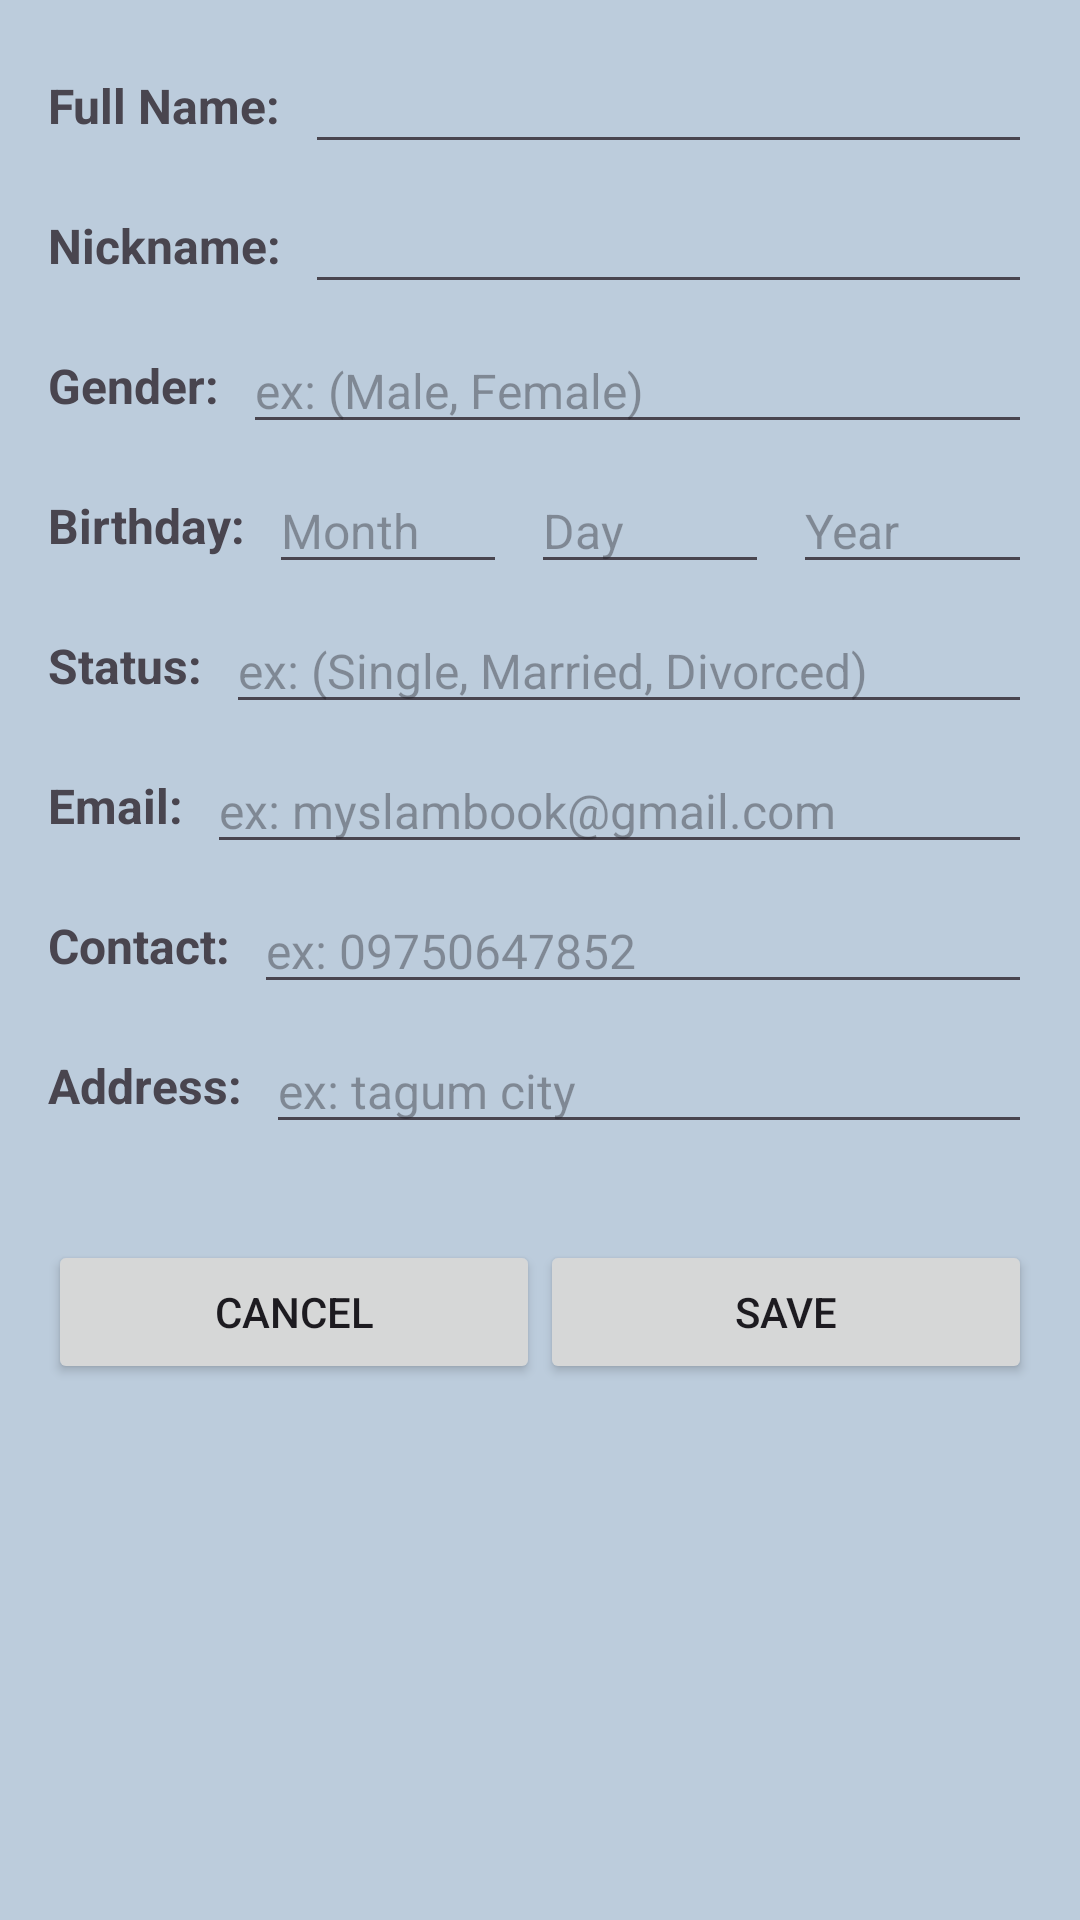

Reconstruct the res/layout file that produces this screen, plus the resources it refers to.
<!-- AndroidManifest.xml: application theme Theme.SLAMBOOK_ALBIT_FINAL -->
<!-- res/layout/dialog_edit_profile.xml -->
<?xml version="1.0" encoding="utf-8"?>
<androidx.constraintlayout.widget.ConstraintLayout
    xmlns:android="http://schemas.android.com/apk/res/android"
    xmlns:app="http://schemas.android.com/apk/res-auto"
    android:layout_width="match_parent"
    android:layout_height="match_parent"
    android:background="@color/backgroundColor"
    android:padding="16dp">

    
    <LinearLayout
        android:id="@+id/profileHeader"
        android:layout_width="match_parent"
        android:layout_height="wrap_content"
        android:orientation="vertical"
        android:gravity="center"
        app:layout_constraintTop_toTopOf="parent"
        app:layout_constraintStart_toStartOf="parent"
        app:layout_constraintEnd_toEndOf="parent"
        android:layout_marginBottom="16dp">

        
        <LinearLayout
            android:layout_width="match_parent"
            android:layout_height="wrap_content"
            android:orientation="horizontal"
            android:layout_marginBottom="8dp">
            <TextView
                android:layout_width="wrap_content"
                android:layout_height="wrap_content"
                android:text="Full Name:"
                android:textSize="16sp"
                android:textStyle="bold"
                android:layout_gravity="center_vertical"/>
            <EditText
                android:id="@+id/fullNameText"
                android:layout_width="0dp"
                android:layout_height="wrap_content"
                android:layout_weight="1"
                android:textSize="16sp"
                android:layout_marginStart="8dp"/>
        </LinearLayout>

        
        <LinearLayout
            android:layout_width="match_parent"
            android:layout_height="wrap_content"
            android:orientation="horizontal"
            android:layout_marginBottom="8dp">
            <TextView
                android:layout_width="wrap_content"
                android:layout_height="wrap_content"
                android:text="Nickname:"
                android:textSize="16sp"
                android:textStyle="bold"
                android:layout_gravity="center_vertical"/>
            <EditText
                android:id="@+id/nickNameText"
                android:layout_width="0dp"
                android:layout_height="wrap_content"
                android:layout_weight="1"
                android:textSize="16sp"
                android:layout_marginStart="8dp"/>
        </LinearLayout>

        
        <LinearLayout
            android:layout_width="match_parent"
            android:layout_height="wrap_content"
            android:orientation="horizontal"
            android:layout_marginBottom="8dp">
            <TextView
                android:layout_width="wrap_content"
                android:layout_height="wrap_content"
                android:text="Gender:"
                android:textSize="16sp"
                android:textStyle="bold"
                android:layout_gravity="center_vertical"/>
            <EditText
                android:id="@+id/genderText"
                android:layout_width="0dp"
                android:layout_height="wrap_content"
                android:layout_weight="1"
                android:hint="ex: (Male, Female)"
                android:textSize="16sp"
                android:layout_marginStart="8dp"/>
        </LinearLayout>

        
        <LinearLayout
            android:layout_width="match_parent"
            android:layout_height="wrap_content"
            android:orientation="horizontal"
            android:layout_marginBottom="8dp">
            <TextView
                android:layout_width="wrap_content"
                android:layout_height="wrap_content"
                android:text="Birthday:"
                android:textSize="16sp"
                android:textStyle="bold"
                android:layout_gravity="center_vertical"/>
            
            <EditText
                android:id="@+id/monthText"
                android:layout_width="0dp"
                android:layout_height="wrap_content"
                android:layout_weight="1"
                android:textSize="16sp"
                android:layout_marginStart="8dp"
                android:hint="Month"/>
            
            <EditText
                android:id="@+id/dayText"
                android:layout_width="0dp"
                android:layout_height="wrap_content"
                android:layout_weight="1"
                android:textSize="16sp"
                android:layout_marginStart="8dp"
                android:hint="Day"/>
            
            <EditText
                android:id="@+id/yearText"
                android:layout_width="0dp"
                android:layout_height="wrap_content"
                android:layout_weight="1"
                android:textSize="16sp"
                android:layout_marginStart="8dp"
                android:hint="Year"/>
        </LinearLayout>

        
        <LinearLayout
            android:layout_width="match_parent"
            android:layout_height="wrap_content"
            android:orientation="horizontal"
            android:layout_marginBottom="8dp">
            <TextView
                android:layout_width="wrap_content"
                android:layout_height="wrap_content"
                android:text="Status:"
                android:textSize="16sp"
                android:textStyle="bold"
                android:layout_gravity="center_vertical"/>
            <EditText
                android:id="@+id/statusText"
                android:layout_width="0dp"
                android:layout_height="wrap_content"
                android:layout_weight="1"
                android:hint="ex: (Single, Married, Divorced)"
                android:textSize="16sp"
                android:layout_marginStart="8dp"/>
        </LinearLayout>

        
        <LinearLayout
            android:layout_width="match_parent"
            android:layout_height="wrap_content"
            android:orientation="horizontal"
            android:layout_marginBottom="8dp">
            <TextView
                android:layout_width="wrap_content"
                android:layout_height="wrap_content"
                android:text="Email:"
                android:textSize="16sp"
                android:textStyle="bold"
                android:layout_gravity="center_vertical"/>
            <EditText
                android:id="@+id/emailText"
                android:layout_width="0dp"
                android:layout_height="wrap_content"
                android:layout_weight="1"
                android:hint="ex: myslambook@gmail.com"
                android:textSize="16sp"
                android:layout_marginStart="8dp"/>
        </LinearLayout>

        
        <LinearLayout
            android:layout_width="match_parent"
            android:layout_height="wrap_content"
            android:orientation="horizontal"
            android:layout_marginBottom="8dp">
            <TextView
                android:layout_width="wrap_content"
                android:layout_height="wrap_content"
                android:text="Contact:"
                android:textSize="16sp"
                android:textStyle="bold"
                android:layout_gravity="center_vertical"/>
            <EditText
                android:id="@+id/contactText"
                android:layout_width="0dp"
                android:layout_height="wrap_content"
                android:layout_weight="1"
                android:inputType="number|phone"
                android:hint="ex: 09750647852"
                android:textSize="16sp"
                android:layout_marginStart="8dp"/>
        </LinearLayout>

        
        <LinearLayout
            android:layout_width="match_parent"
            android:layout_height="wrap_content"
            android:orientation="horizontal"
            android:layout_marginBottom="16dp">
            <TextView
                android:layout_width="wrap_content"
                android:layout_height="wrap_content"
                android:text="Address:"
                android:textSize="16sp"
                android:textStyle="bold"
                android:layout_gravity="center_vertical"/>
            <EditText
                android:id="@+id/addressText"
                android:layout_width="0dp"
                android:layout_height="wrap_content"
                android:layout_weight="1"
                android:textSize="16sp"
                android:hint="ex: tagum city"
                android:layout_marginStart="8dp"/>
        </LinearLayout>

        
        <LinearLayout
            android:layout_width="match_parent"
            android:layout_height="wrap_content"
            android:orientation="horizontal"
            android:layout_marginTop="16dp">
            <Button
                android:id="@+id/cancel"
                android:layout_width="0dp"
                android:layout_height="wrap_content"
                android:layout_weight="1"
                android:text="Cancel"/>
            <Button
                android:id="@+id/save"
                android:layout_width="0dp"
                android:layout_height="wrap_content"
                android:layout_weight="1"
                android:text="Save"/>
        </LinearLayout>

    </LinearLayout>
</androidx.constraintlayout.widget.ConstraintLayout>
<!-- resources referenced by this layout -->
<resources>
  <color name="backgroundColor">#BCCCDC</color>
  <style name="Theme.SLAMBOOK_ALBIT_FINAL" parent="Base.Theme.SLAMBOOK_ALBIT_FINAL" />
  <style name="Base.Theme.SLAMBOOK_ALBIT_FINAL" parent="Theme.Material3.DayNight.NoActionBar">
          
          
      </style>
</resources>
